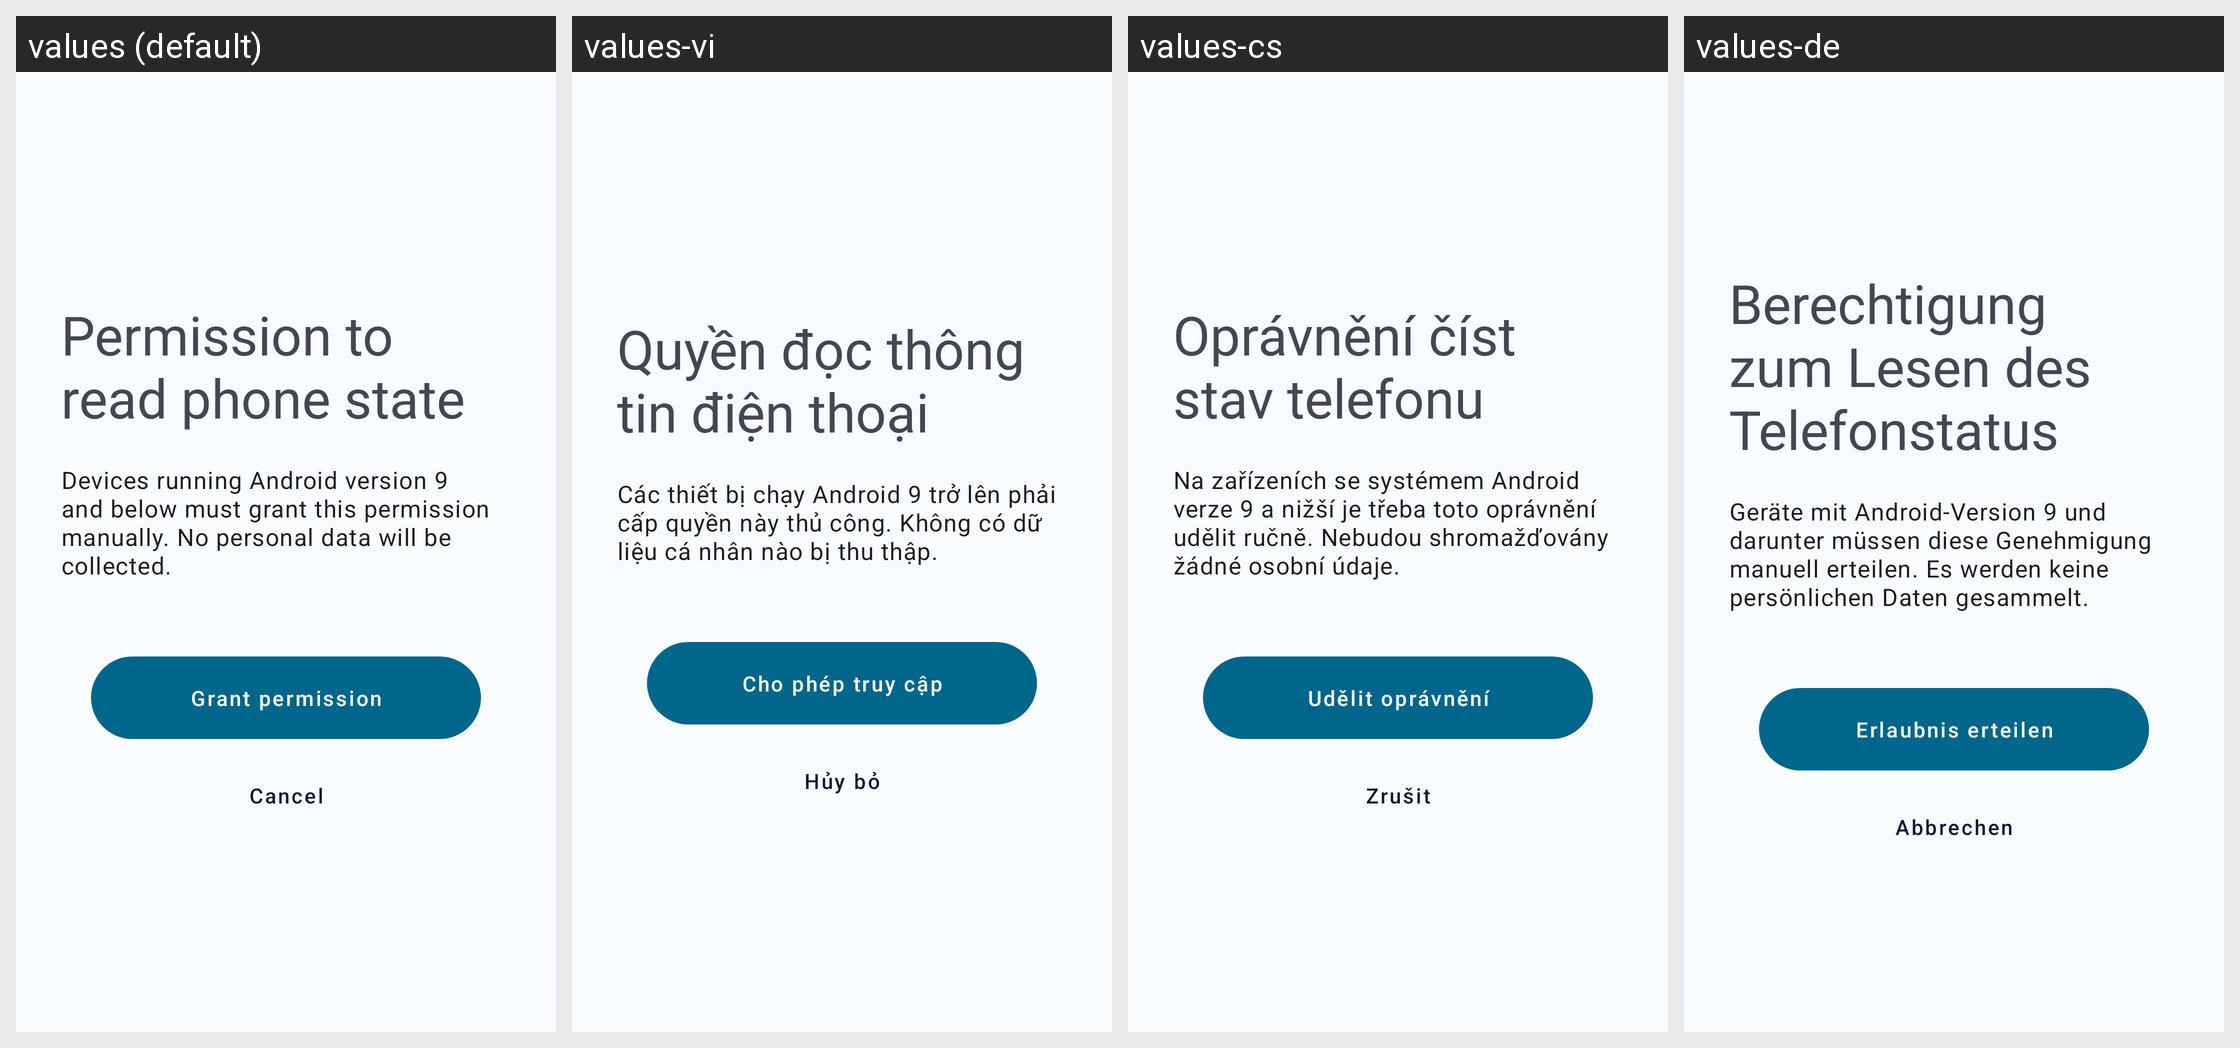

The same Android screen rendered under several of its app's locales, left to right. List the strings drawn on it with the default value and each locale's translation.
Android screen res/layout/fragment_request_phone_state_permission.xml rendered under 4 locales, left to right: values (default), values-vi, values-cs, values-de. Device: Nexus 5 (rendered at 1080×1920; each locale shown at half size, 540×960, under a caption strip naming it); theme Theme.DataMonitor.
Other locales in the repository, not shown: values-ar, values-bho, values-es, values-et, values-fr, values-ga, values-hi, values-hu, values-ia, values-in, values-it, values-iw, values-ja, values-ko, values-ml, values-mr, values-ms, values-nb-rNO, values-nl, values-ota, values-pl, values-pt, values-pt-rBR, values-ro, values-ru, values-ta, values-tr, values-uk, values-uz, values-zh-rCN, values-zh-rTW.
Strings drawn on this screen, with the default value and each locale's value (text and hints the layout hard-codes, and strings that could not be matched under every locale, appear in the picture but are not listed):

read_phone_state_permission
  values: Permission to read phone state
  values-vi: Quyền đọc thông tin điện thoại
  values-cs: Oprávnění číst stav telefonu
  values-de: Berechtigung zum Lesen des Telefonstatus

read_phone_state_body
  values: Devices running Android version 9 and below must grant this permission manually. No personal data will be collected.
  values-vi: Các thiết bị chạy Android 9 trở lên phải cấp quyền này thủ công. Không có dữ liệu cá nhân nào bị thu thập.
  values-cs: Na zařízeních se systémem Android verze 9 a nižší je třeba toto oprávnění udělit ručně. Nebudou shromažďovány žádné osobní údaje.
  values-de: Geräte mit Android-Version 9 und darunter müssen diese Genehmigung manuell erteilen. Es werden keine persönlichen Daten gesammelt.

action_grant
  values: Grant permission
  values-vi: Cho phép truy cập
  values-cs: Udělit oprávnění
  values-de: Erlaubnis erteilen

action_cancel
  values: Cancel
  values-vi: Hủy bỏ
  values-cs: Zrušit
  values-de: Abbrechen
